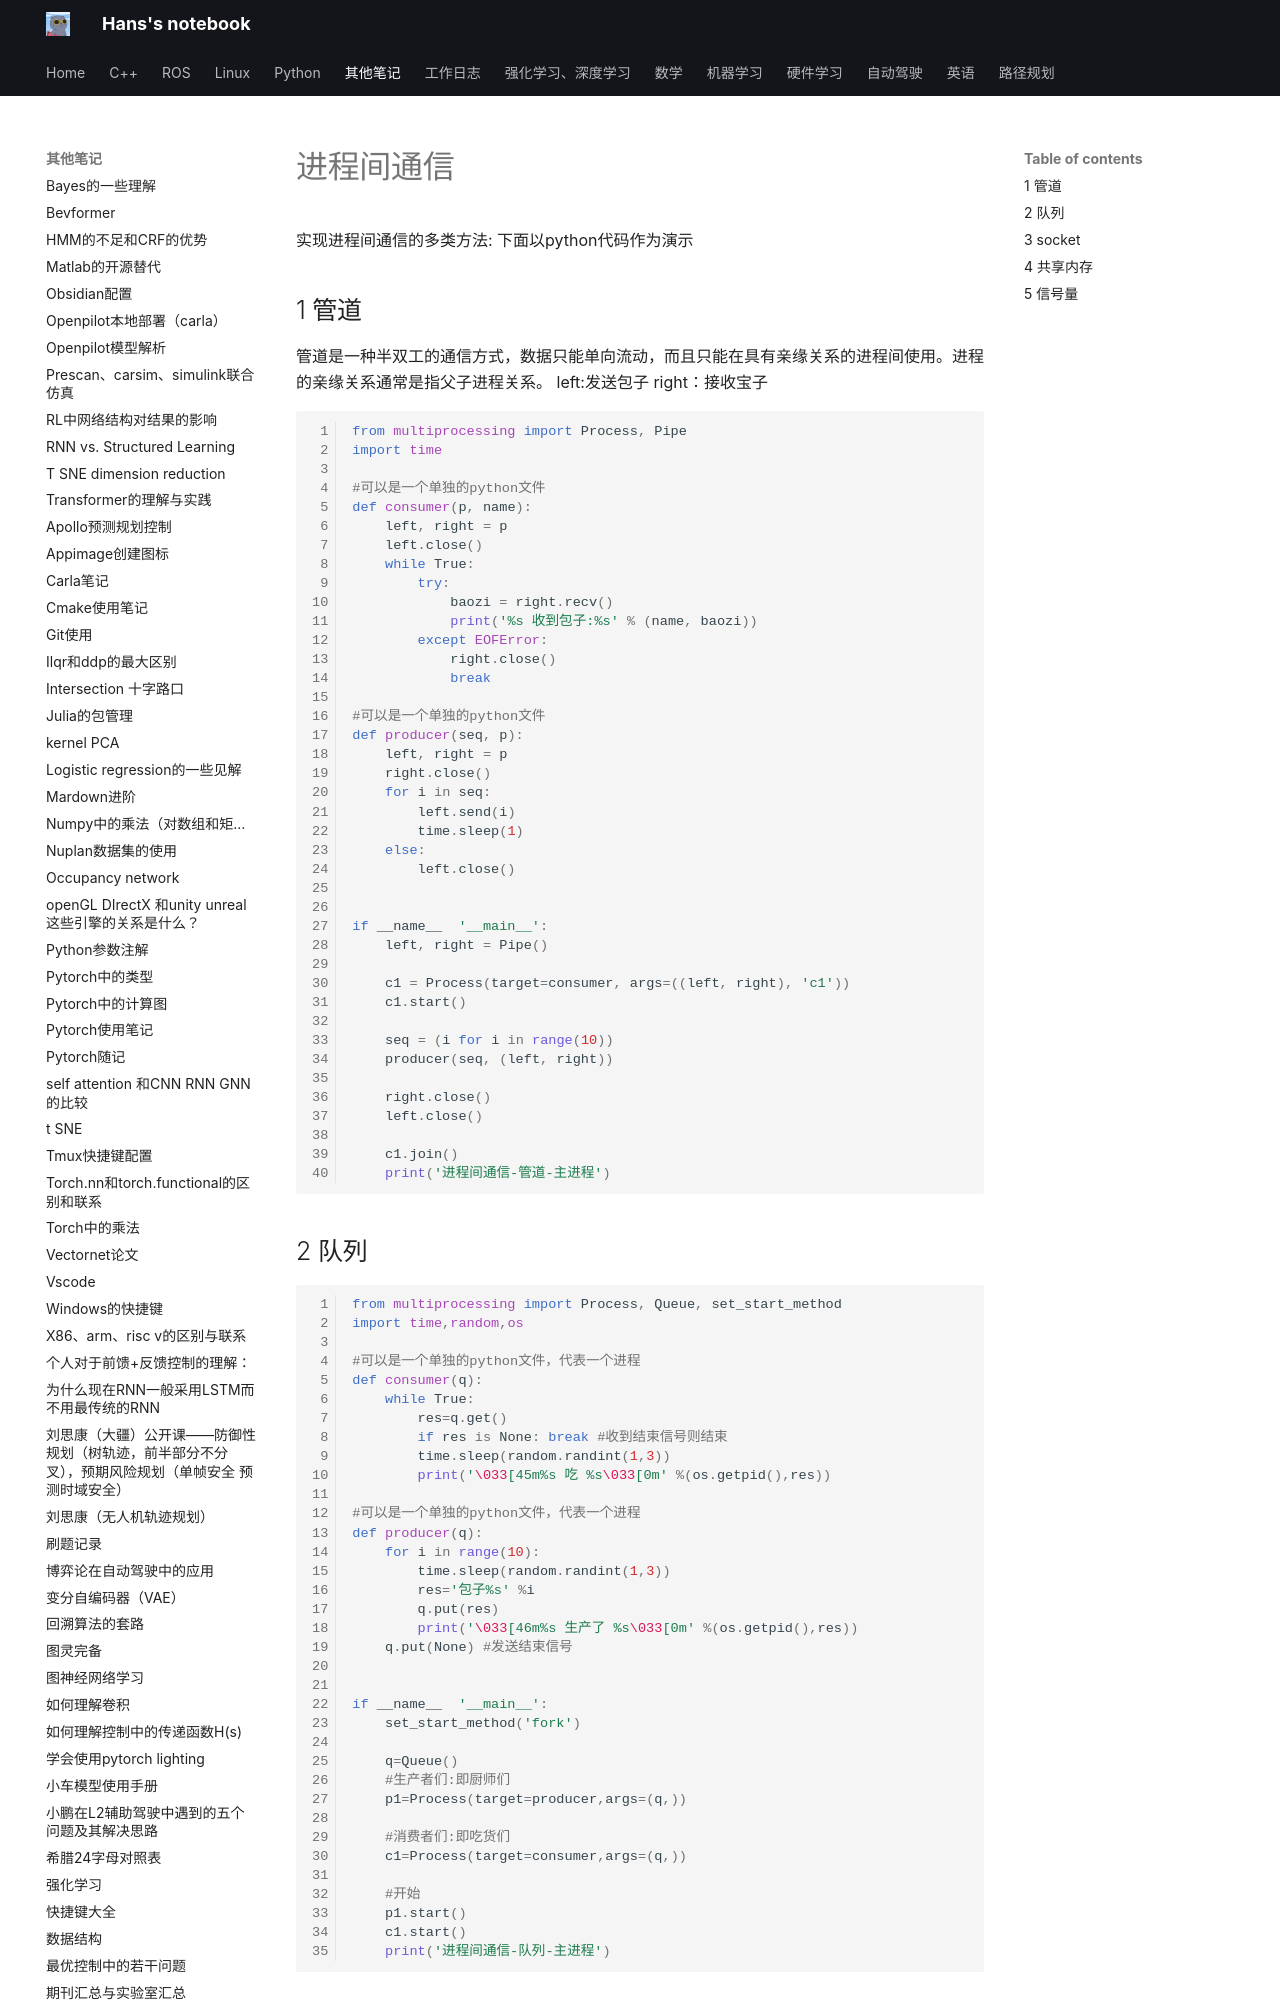

repository: hs867785578/my_note · page: 其他笔记/进程间通信/index.html · generator: mkdocs

实现进程间通信的多类方法:
下面以python代码作为演示

## 1 管道
管道是一种半双工的通信方式，数据只能单向流动，而且只能在具有亲缘关系的进程间使用。进程的亲缘关系通常是指父子进程关系。
left:发送包子
right：接收宝子

```python
from multiprocessing import Process, Pipe
import time

#可以是一个单独的python文件
def consumer(p, name):
    left, right = p
    left.close()
    while True:
        try:
            baozi = right.recv()
            print('%s 收到包子:%s' % (name, baozi))
        except EOFError:
            right.close()
            break

#可以是一个单独的python文件
def producer(seq, p):
    left, right = p
    right.close()
    for i in seq:
        left.send(i)
        time.sleep(1)
    else:
        left.close()


if __name__  '__main__':
    left, right = Pipe()

    c1 = Process(target=consumer, args=((left, right), 'c1'))
    c1.start()

    seq = (i for i in range(10))
    producer(seq, (left, right))

    right.close()
    left.close()

    c1.join()
    print('进程间通信-管道-主进程')

```
## 2 队列
```python
from multiprocessing import Process, Queue, set_start_method
import time,random,os

#可以是一个单独的python文件，代表一个进程
def consumer(q):
    while True:
        res=q.get()
        if res is None: break #收到结束信号则结束
        time.sleep(random.randint(1,3))
        print('\033[45m%s 吃 %s\033[0m' %(os.getpid(),res))

#可以是一个单独的python文件，代表一个进程
def producer(q):
    for i in range(10):
        time.sleep(random.randint(1,3))
        res='包子%s' %i
        q.put(res)
        print('\033[46m%s 生产了 %s\033[0m' %(os.getpid(),res))
    q.put(None) #发送结束信号


if __name__  '__main__':
    set_start_method('fork')

    q=Queue()
    #生产者们:即厨师们
    p1=Process(target=producer,args=(q,))

    #消费者们:即吃货们
    c1=Process(target=consumer,args=(q,))

    #开始
    p1.start()
    c1.start()
    print('进程间通信-队列-主进程')

```
![](images/进程间通信_image_1.png)
